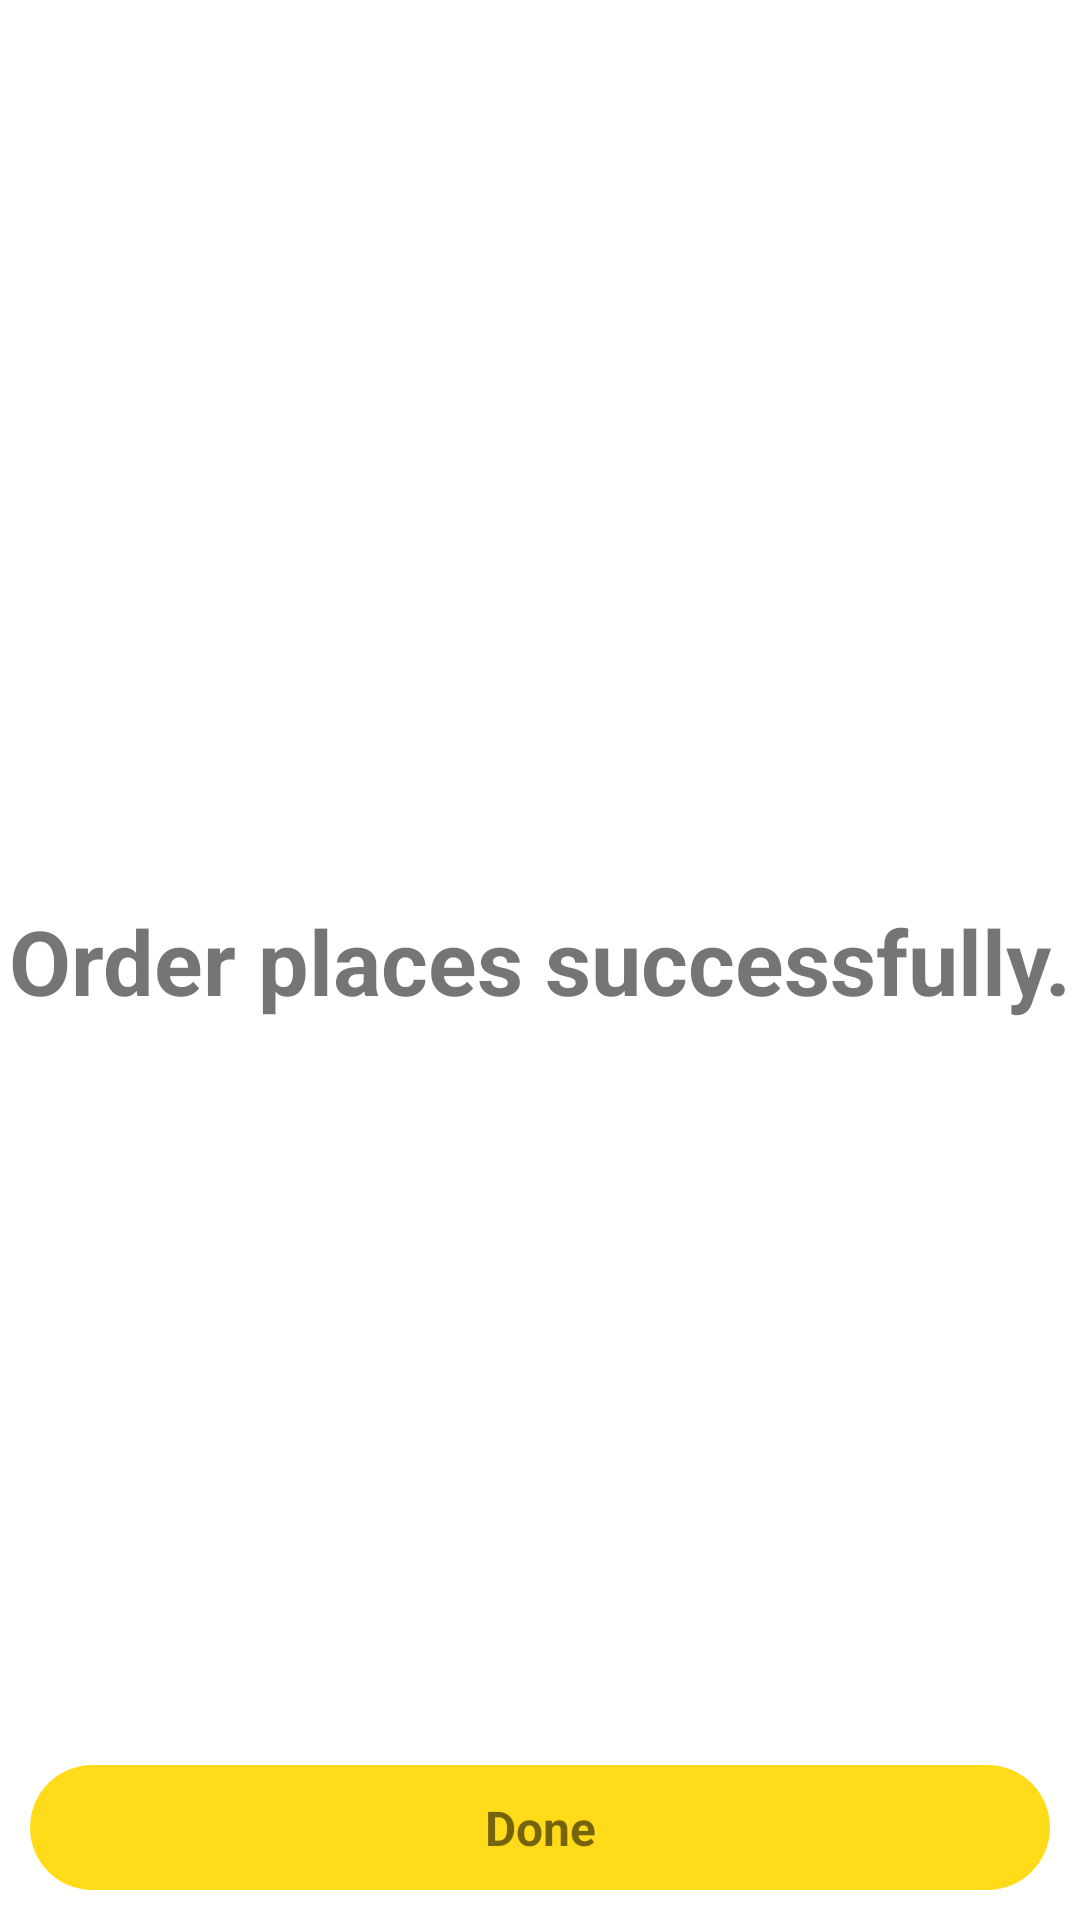

Layout XML and referenced resources for this Android screen:
<!-- AndroidManifest.xml: application theme Theme.EasyFood -->
<!-- res/layout/activity_order_succeess.xml -->
<?xml version="1.0" encoding="utf-8"?>
<androidx.constraintlayout.widget.ConstraintLayout xmlns:android="http://schemas.android.com/apk/res/android"
    xmlns:app="http://schemas.android.com/apk/res-auto"
    xmlns:tools="http://schemas.android.com/tools"
    android:layout_width="match_parent"
    android:layout_height="match_parent"
    tools:context=".OrderSucceessActivity">


    <TextView
        android:layout_width="wrap_content"
        android:layout_height="wrap_content"
        app:layout_constraintStart_toStartOf="parent"
        app:layout_constraintEnd_toEndOf="parent"
        app:layout_constraintTop_toTopOf="parent"
        app:layout_constraintBottom_toBottomOf="parent"
        android:textSize="30sp"
        android:textStyle="bold"
        android:text="Order places successfully."
        android:layout_margin="30dp"
        />

    <TextView
        android:id="@+id/buttonDone"
        android:layout_width="match_parent"
        android:layout_height="wrap_content"
        android:layout_margin="10dp"
        android:background="@drawable/button_bg"
        android:gravity="center"
        android:padding="10dp"
        android:text="Done"
        android:textSize="16sp"
        android:textStyle="bold"
        app:layout_constraintBottom_toBottomOf="parent"
        app:layout_constraintEnd_toEndOf="parent"
        app:layout_constraintStart_toStartOf="parent" />


</androidx.constraintlayout.widget.ConstraintLayout>
<!-- resources referenced by this layout -->
<resources>
  <!-- drawable button_bg (drawable) -->
  <?xml version="1.0" encoding="utf-8"?>
  <shape xmlns:android="http://schemas.android.com/apk/res/android"
      android:shape="rectangle">
      <solid android:color="@color/lightYellow"/>
      <corners android:radius="23dp"/>
  
  </shape>
  <style name="Theme.EasyFood" parent="Theme.MaterialComponents.DayNight.DarkActionBar">
          
          <item name="colorPrimary">@color/lightYellow</item>
          <item name="colorPrimaryVariant">@color/etStrokeColor</item>
          <item name="colorOnPrimary">@color/gradientEndColor</item>
          
          <item name="colorSecondary">@color/gradientEndColor</item>
          <item name="colorSecondaryVariant">@color/teal_700</item>
          <item name="colorOnSecondary">@color/black</item>
  
          
          <item name="android:statusBarColor" tools:targetApi="l">?attr/colorPrimaryVariant</item>
          
  
  
  
      </style>
  <color name="lightYellow">#FFDB19</color>
  <color name="etStrokeColor">#BDA501</color>
  <color name="gradientEndColor">#1E0847</color>
  <color name="teal_700">#FF018786</color>
  <color name="black">#FF000000</color>
</resources>
